4-way image classification set "clarifier" from GitHub (janes1234/Skripsie); label vocabulary: dysfunctional, empty, functional, scum.

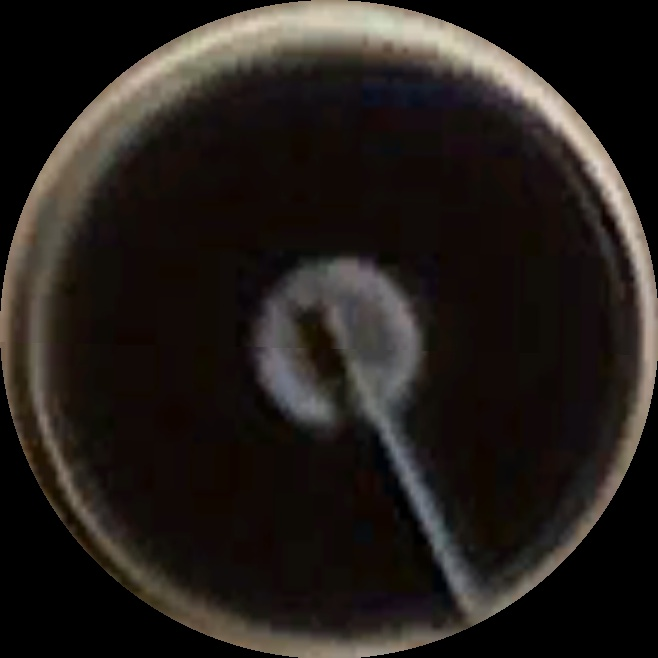
Label: functional

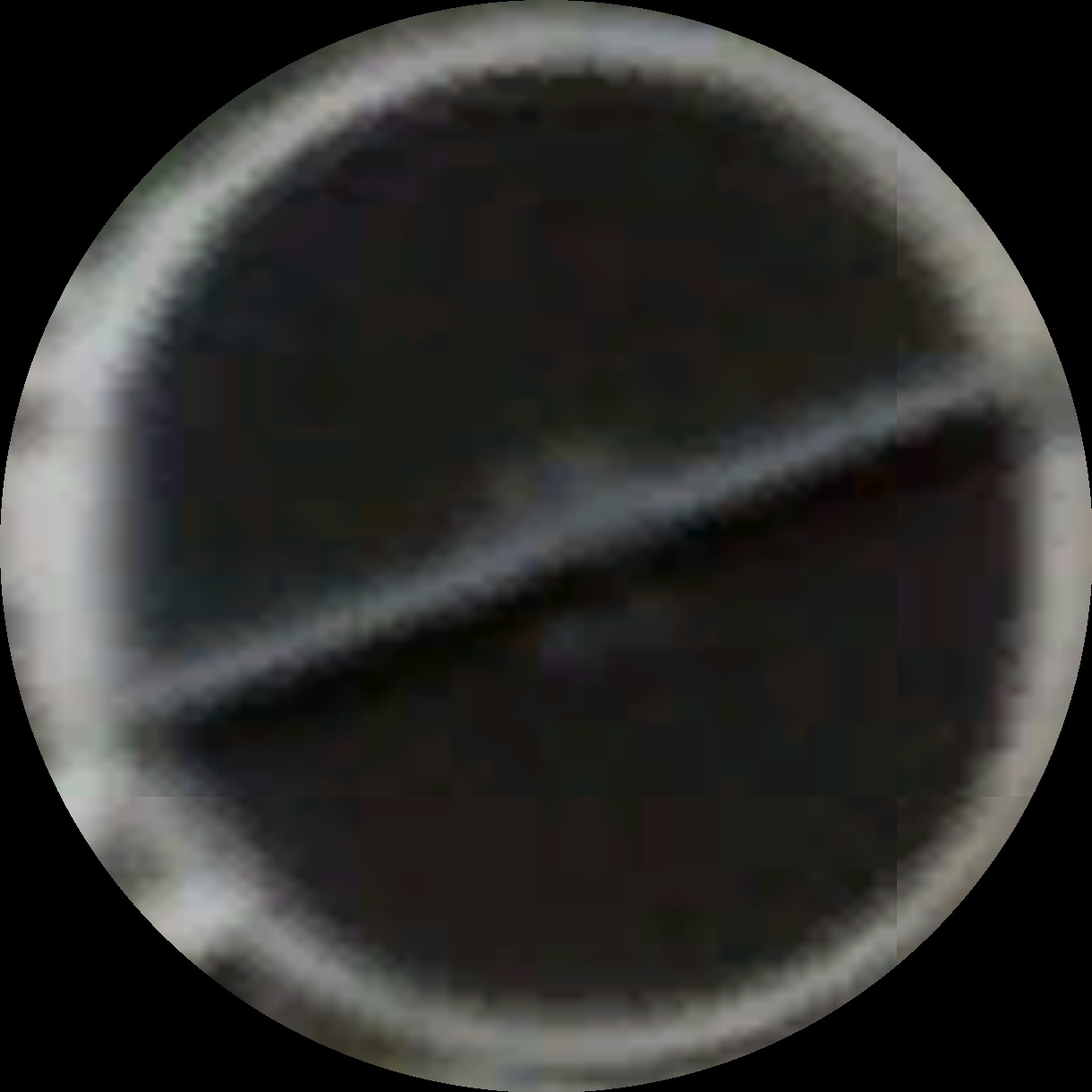
Label: functional

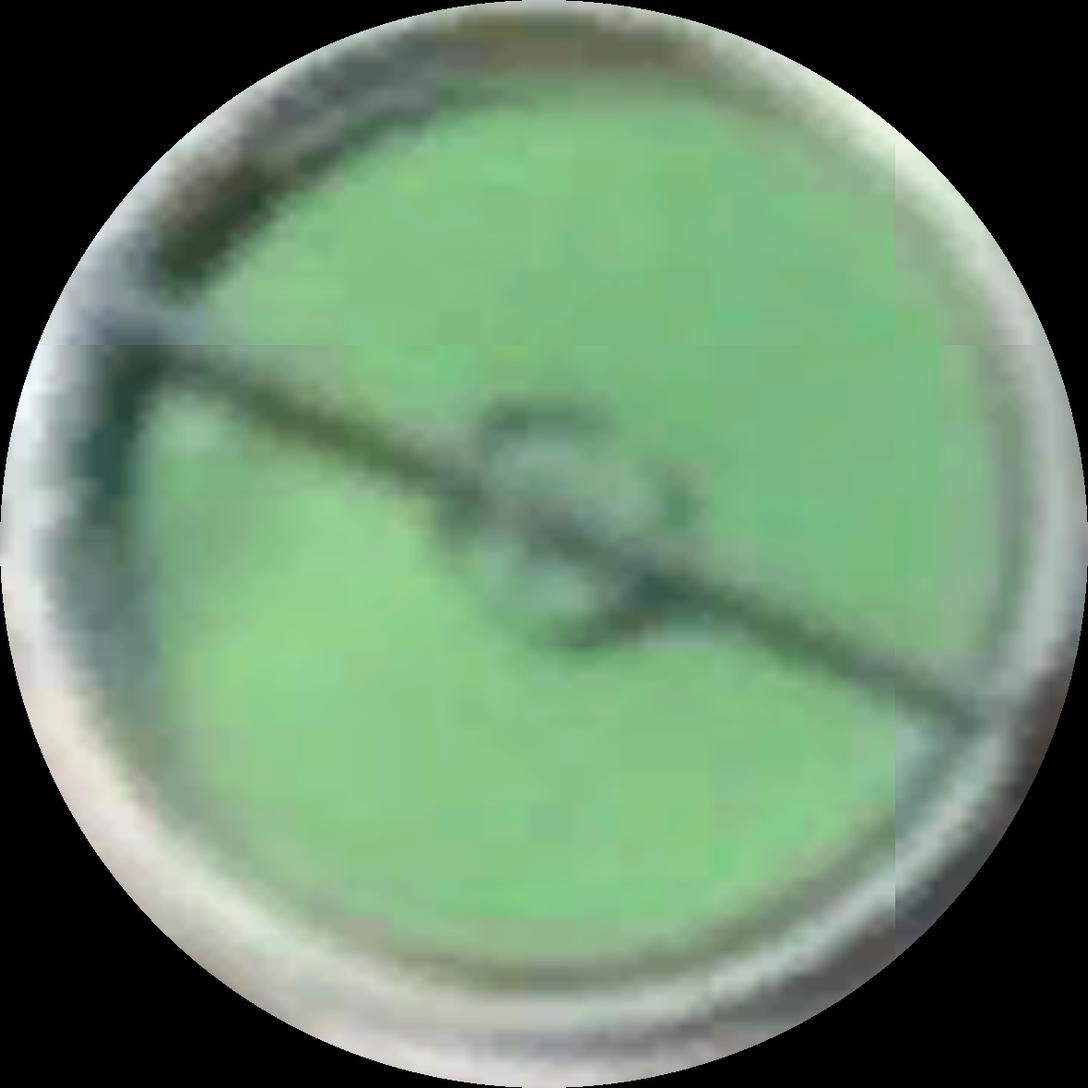
Label: dysfunctional

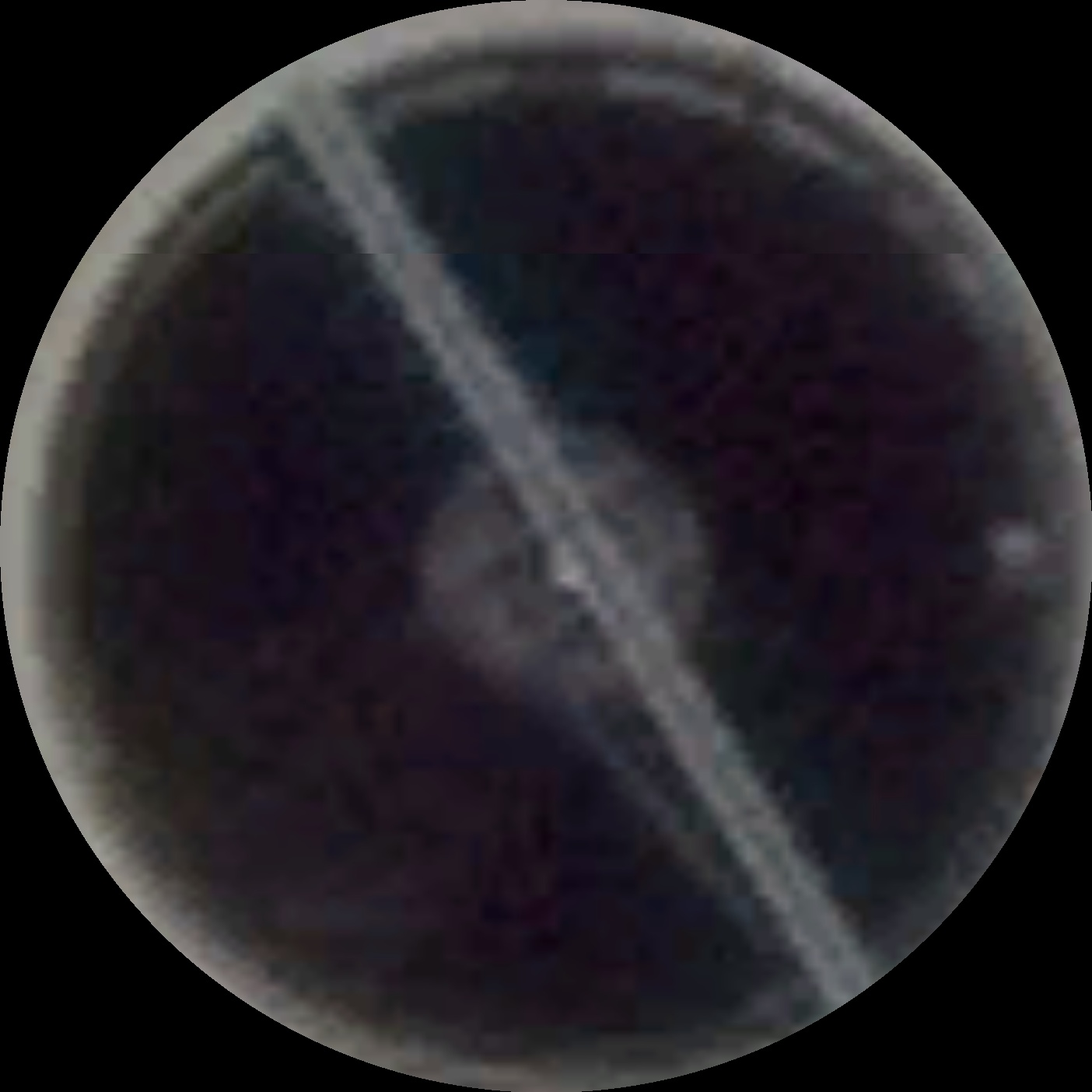
Label: functional

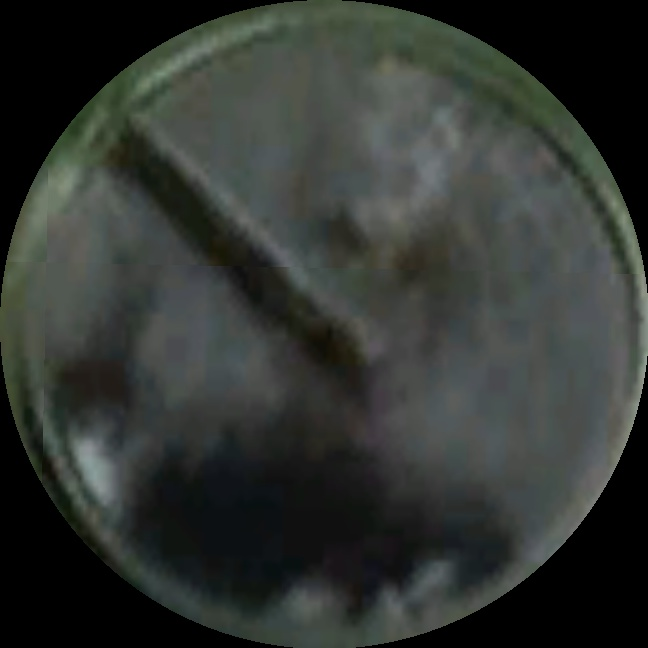
Label: scum

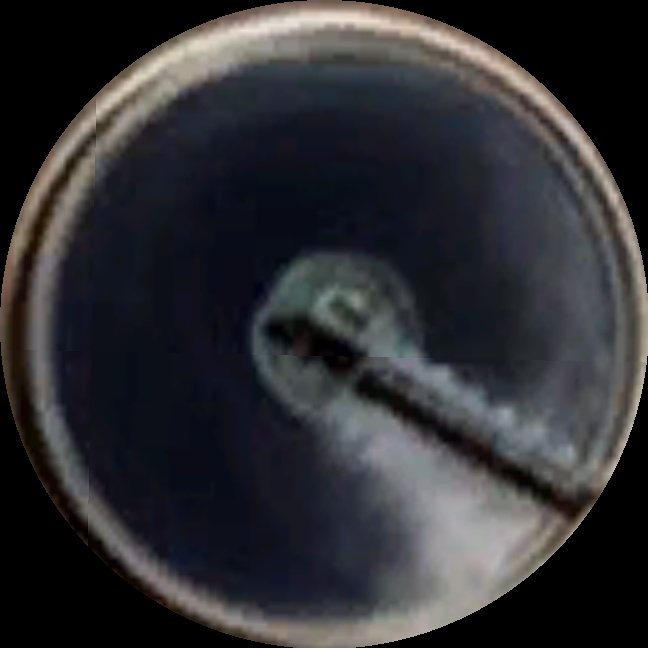
Label: scum
